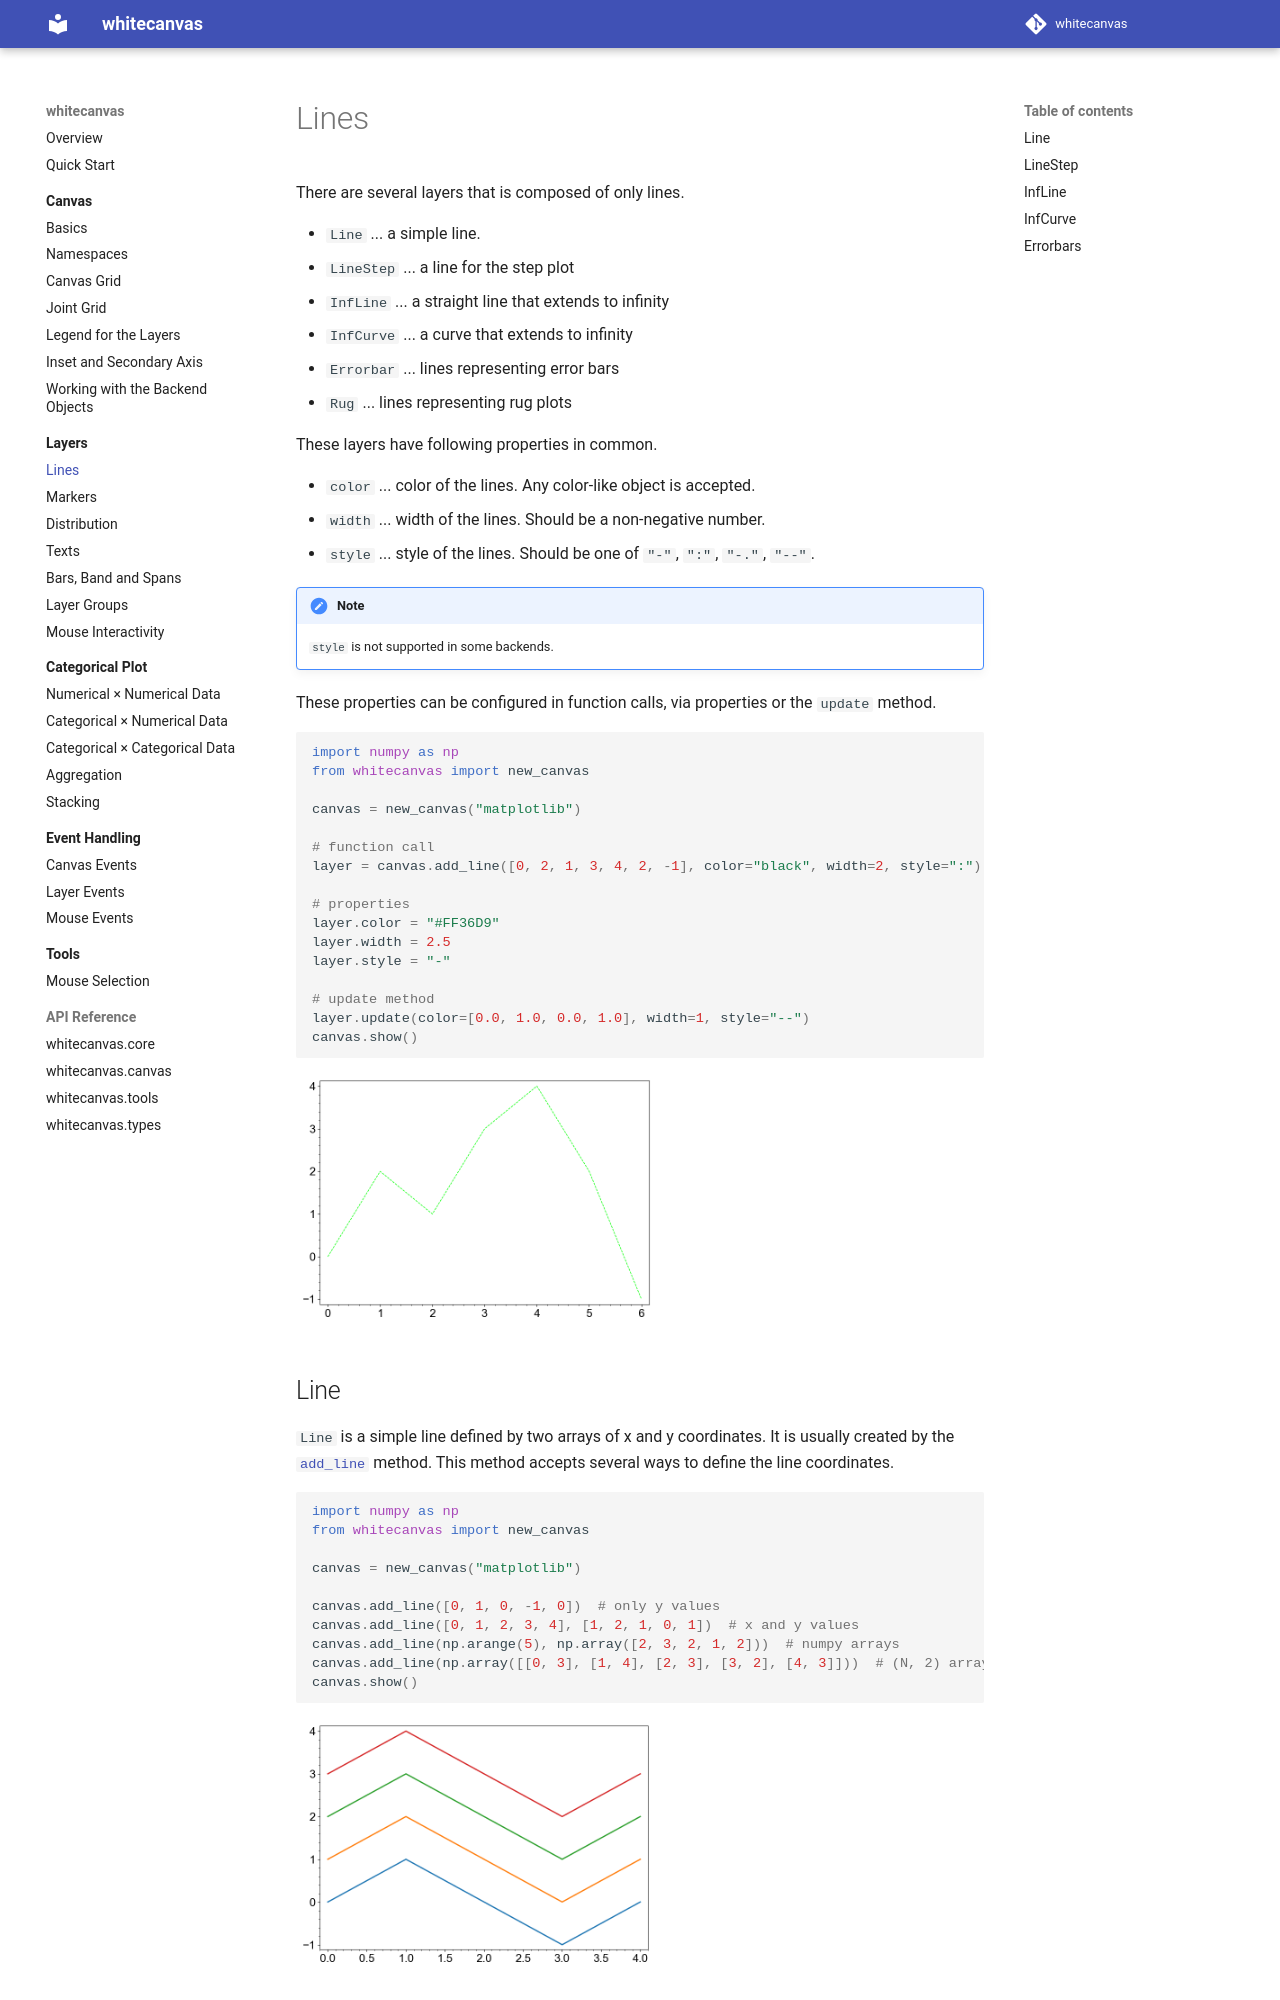

repository: hanjinliu/whitecanvas · page: layers/lines/index.html · generator: mkdocs

# Lines

There are several layers that is composed of only lines.

- `Line` ... a simple line.
- `LineStep` ... a line for the step plot
- `InfLine` ... a straight line that extends to infinity
- `InfCurve` ... a curve that extends to infinity
- `Errorbar` ... lines representing error bars
- `Rug` ... lines representing rug plots

These layers have following properties in common.

- `color` ... color of the lines. Any color-like object is accepted.
- `width` ... width of the lines. Should be a non-negative number.
- `style` ... style of the lines. Should be one of `"-"`, `":"`, `"-."`, `"--"`.

!!! note
    `style` is not supported in some backends.

These properties can be configured in function calls, via properties or the `update`
method.

``` python
#!name: line_layer_properties
import numpy as np
from whitecanvas import new_canvas

canvas = new_canvas("matplotlib")

# function call
layer = canvas.add_line([0, 2, 1, 3, 4, 2, -1], color="black", width=2, style=":")

# properties
layer.color = "#FF36D9"
layer.width = 2.5
layer.style = "-"

# update method
layer.update(color=[0.0, 1.0, 0.0, 1.0], width=1, style="--")
canvas.show()
```

## Line

`Line` is a simple line defined by two arrays of x and y coordinates. It is usually
created by the [`add_line`][whitecanvas.canvas.CanvasBase.add_line] method. This method
accepts several ways to define the line coordinates.

``` python
#!name: line_layer_coordinates
import numpy as np
from whitecanvas import new_canvas

canvas = new_canvas("matplotlib")

canvas.add_line([0, 1, 0, -1, 0])  # only y values
canvas.add_line([0, 1, 2, 3, 4], [1, 2, 1, 0, 1])  # x and y values
canvas.add_line(np.arange(5), np.array([2, 3, 2, 1, 2]))  # numpy arrays
canvas.add_line(np.array([[0, 3], [1, 4], [2, 3], [3, 2], [4, 3]]))  # (N, 2) array
canvas.show()
```
